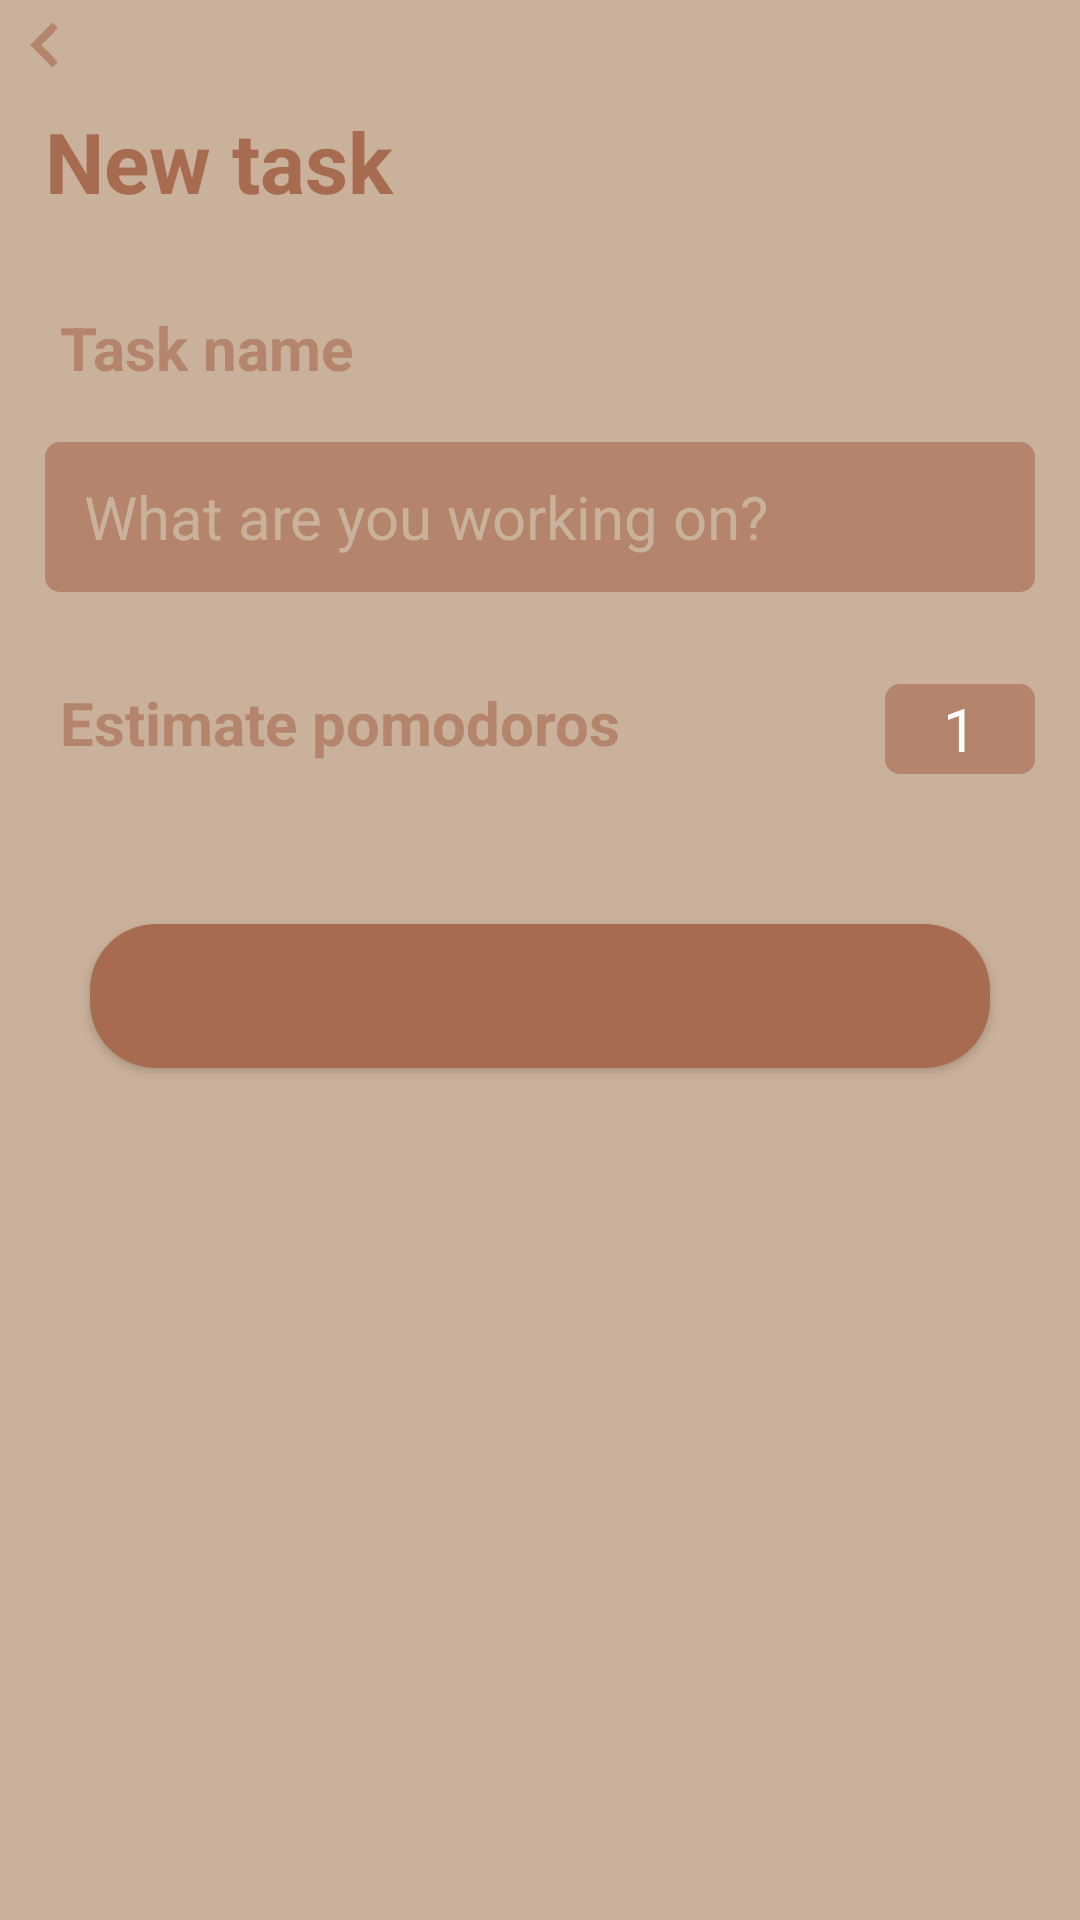

Reconstruct the res/layout file that produces this screen, plus the resources it refers to.
<!-- AndroidManifest.xml: application theme Theme.Pomodoro -->
<!-- res/layout/activity_add_task.xml -->
<?xml version="1.0" encoding="utf-8"?>
<androidx.constraintlayout.widget.ConstraintLayout xmlns:android="http://schemas.android.com/apk/res/android"
    xmlns:app="http://schemas.android.com/apk/res-auto"
    xmlns:tools="http://schemas.android.com/tools"
    android:layout_width="match_parent"
    android:layout_height="match_parent"
    tools:context=".activity.AddTaskActivity"
    android:background="@color/light_brown">

    <ImageButton
        android:id="@+id/btnBack"
        android:layout_width="30dp"
        android:layout_height="30dp"
        android:src="@drawable/btnback"
        android:background="@drawable/btnback"
        app:layout_constraintTop_toTopOf="parent"
        app:layout_constraintLeft_toLeftOf="parent"
        />
    <TextView
        android:id="@+id/tv1"
        android:layout_width="match_parent"
        android:layout_height="wrap_content"
        android:textColor="@color/brown"
        android:textStyle="bold"
        android:textSize="28dp"
        android:text="New task"
        android:layout_marginLeft="15dp"
        android:layout_marginTop="5dp"
        app:layout_constraintTop_toBottomOf="@+id/btnBack"/>
    <TextView
        android:id="@+id/tv2"
        android:layout_width="wrap_content"
        android:layout_height="wrap_content"
        android:text="Task name"
        android:textSize="20dp"
        android:textColor="@color/brown2"
        android:textStyle="bold"
        app:layout_constraintTop_toBottomOf="@+id/tv1"
        app:layout_constraintLeft_toLeftOf="@+id/tv1"
        android:layout_marginTop="30dp"
        android:layout_marginLeft="5dp"/>
    <EditText
        android:id="@+id/editTaskname"
        android:layout_width="match_parent"
        android:layout_height="50dp"
        android:textSize="20dp"
        android:background="@drawable/my_edittext"
        android:layout_marginTop="18dp"
        android:textColorHint="@color/light_brown"
        android:hint="What are you working on?"
        android:paddingStart="13dp"
        android:layout_marginLeft="15dp"
        android:layout_marginRight="15dp"
        app:layout_constraintRight_toRightOf="parent"
        app:layout_constraintTop_toBottomOf="@id/tv2"
        />
    <TextView
        android:id="@+id/tv3"
        android:layout_width="wrap_content"
        android:layout_height="wrap_content"
        android:text="Estimate pomodoros"
        android:textSize="20dp"
        android:textColor="@color/brown2"
        android:textStyle="bold"
        app:layout_constraintTop_toBottomOf="@+id/editTaskname"
        app:layout_constraintLeft_toLeftOf="@+id/tv1"
        android:layout_marginTop="30dp"
        android:layout_marginLeft="5dp"/>

    <EditText
        android:id="@+id/editEst"
        android:layout_width="50dp"
        android:layout_height="30dp"
        android:layout_marginTop="4dp"
        android:background="@drawable/my_edittext"
        android:gravity="center"
        android:inputType="number"
        android:text="1"
        android:textColorHint="@color/light_brown"
        android:textSize="20dp"
        app:layout_constraintTop_toTopOf="@+id/tv3"
        app:layout_constraintRight_toRightOf="@+id/editTaskname"
        app:layout_constraintBottom_toBottomOf="@+id/tv3"/>
    <Button
        android:id="@+id/btnAdd"
        android:layout_width="300dp"
        android:layout_height="wrap_content"
        android:textColor="@color/brown"
        android:text="Add"
        android:background="@drawable/my_button"
        app:layout_constraintTop_toBottomOf="@id/editEst"
        app:layout_constraintLeft_toLeftOf="parent"
        app:layout_constraintRight_toRightOf="parent"
        android:layout_marginTop="50dp"/>

</androidx.constraintlayout.widget.ConstraintLayout>
<!-- resources referenced by this layout -->
<resources>
  <color name="brown">#A76B50</color>
  <color name="brown2">#B4856C</color>
  <color name="light_brown">#CAB19B</color>
  <!-- drawable btnback (drawable) -->
  <vector android:autoMirrored="true" android:height="24dp"
      android:tint="#B4856C" android:viewportHeight="24"
      android:viewportWidth="24" android:width="24dp" xmlns:android="http://schemas.android.com/apk/res/android">
      <path android:fillColor="@android:color/white" android:pathData="M15.41,16.59L10.83,12l4.58,-4.59L14,6l-6,6 6,6 1.41,-1.41z"/>
  </vector>
  <!-- drawable my_button (drawable) -->
  <?xml version="1.0" encoding="utf-8"?>
  <shape xmlns:android="http://schemas.android.com/apk/res/android"
      android:shape="rectangle">
      <corners android:radius="22dp"/>
      <solid android:color="@color/brown"/>
  </shape>
  <!-- drawable my_edittext (drawable) -->
  <?xml version="1.0" encoding="utf-8"?>
  <shape xmlns:android="http://schemas.android.com/apk/res/android"
      android:shape="rectangle">
      <solid android:color="@color/brown2"/>
      <corners android:radius="5dp"/>
  </shape>
  <style name="Theme.Pomodoro" parent="Theme.MaterialComponents.NoActionBar">
          
          <item name="colorPrimary">@color/white</item>
          <item name="colorPrimaryVariant">@color/purple_700</item>
          <item name="colorOnPrimary">@color/white</item>
          
          <item name="colorSecondary">@color/brown</item>
          <item name="colorSecondaryVariant">@color/teal_700</item>
          <item name="colorOnSecondary">@color/light_brown</item>
          
  
          
      </style>
  <color name="white">#FFFFFFFF</color>
  <color name="purple_700">#FF3700B3</color>
  <color name="teal_700">#FF018786</color>
</resources>
